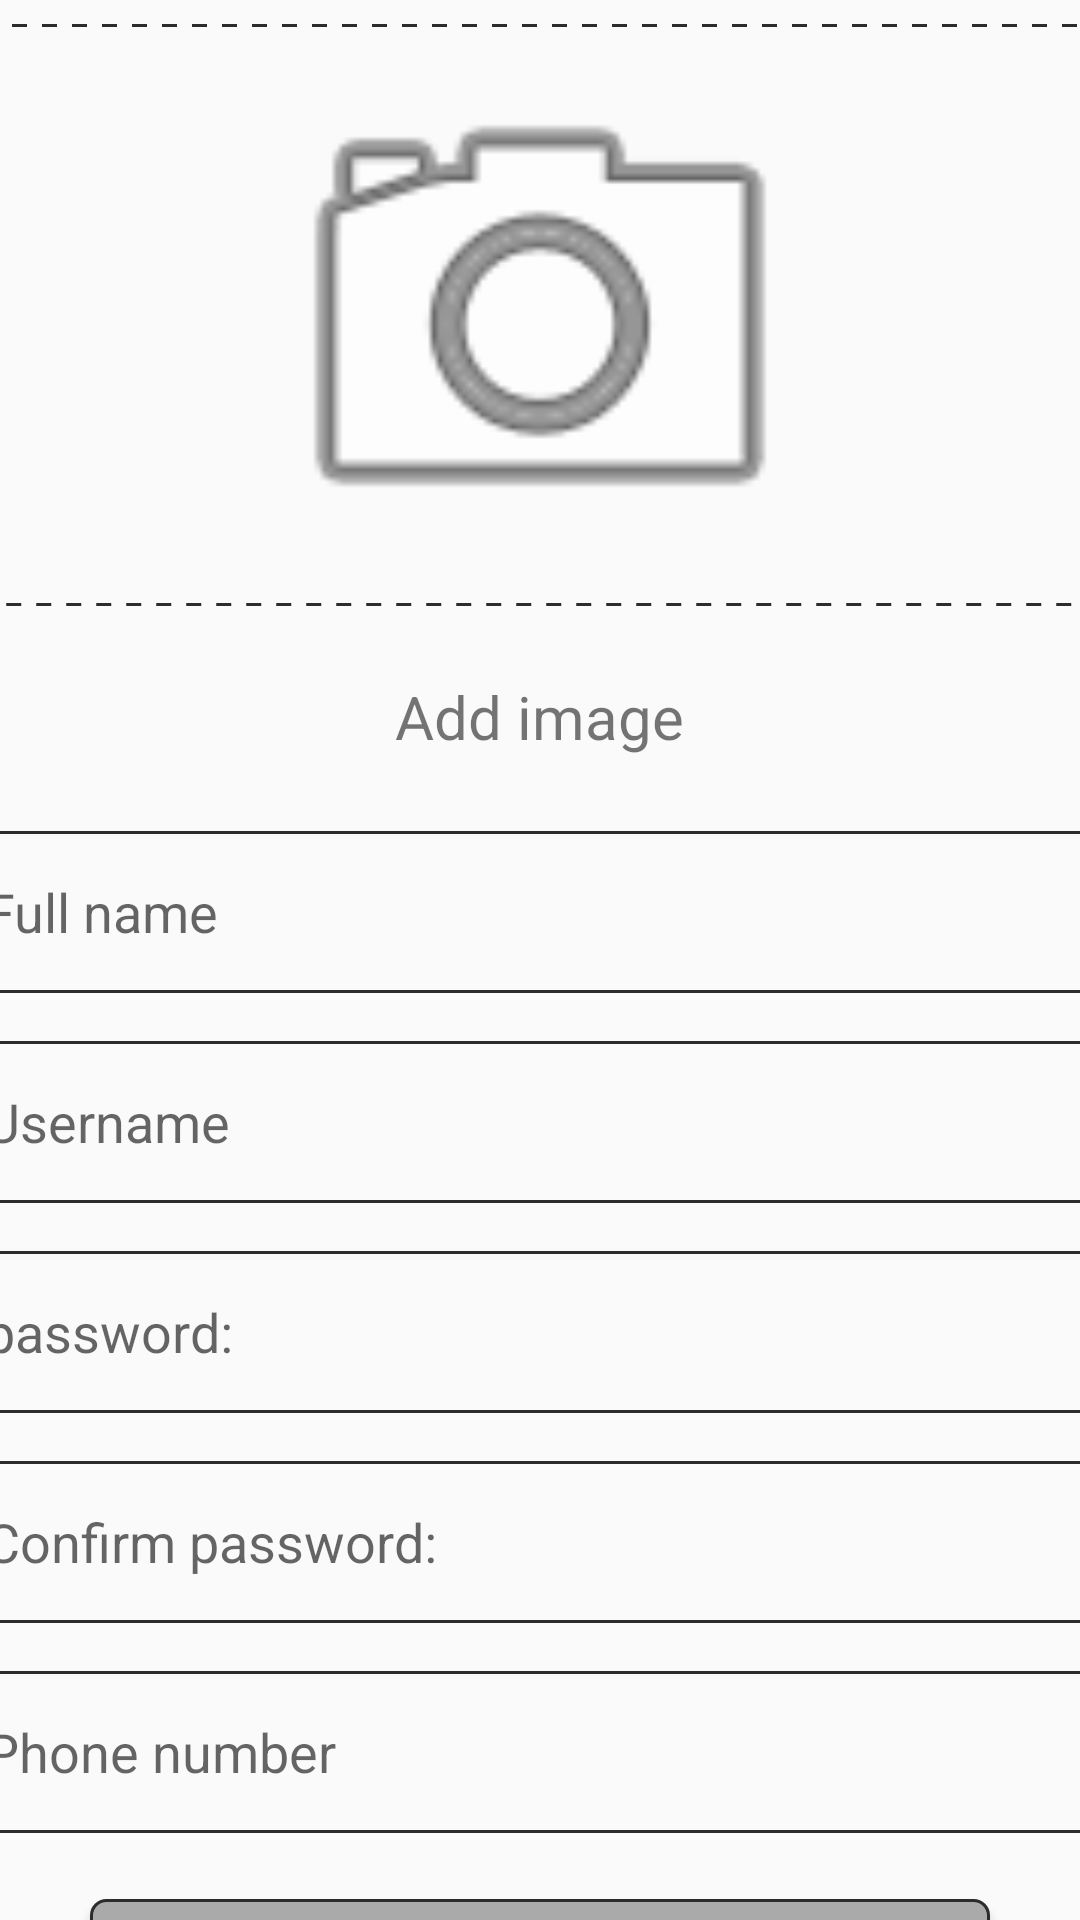

Write the Android layout XML for this screen, with the resource values it uses.
<!-- AndroidManifest.xml: application theme Theme.TruckSharingApp1 -->
<!-- res/layout/activity_sign_up.xml -->
<?xml version="1.0" encoding="utf-8"?>
<androidx.constraintlayout.widget.ConstraintLayout xmlns:android="http://schemas.android.com/apk/res/android"
    xmlns:app="http://schemas.android.com/apk/res-auto"
    xmlns:tools="http://schemas.android.com/tools"
    android:layout_width="match_parent"
    android:layout_height="match_parent"
    tools:context=".SignUpActivity">

    <ImageView
        android:id="@+id/addImage"
        android:layout_width="370dp"
        android:layout_height="194dp"
        android:layout_marginStart="20dp"
        android:layout_marginTop="8dp"
        android:layout_marginEnd="21dp"
        android:background="@drawable/camera_text_border"
        app:layout_constraintEnd_toEndOf="parent"
        app:layout_constraintStart_toStartOf="parent"
        app:layout_constraintTop_toTopOf="parent"
        app:srcCompat="@android:drawable/ic_menu_camera" />

    <TextView
        android:id="@+id/textView"
        android:layout_width="142dp"
        android:layout_height="44dp"
        android:layout_marginStart="134dp"
        android:layout_marginTop="15dp"
        android:layout_marginEnd="135dp"
        android:gravity="center"
        android:text="@string/add_image"
        android:textSize="20sp"
        app:layout_constraintEnd_toEndOf="parent"
        app:layout_constraintStart_toStartOf="parent"
        app:layout_constraintTop_toBottomOf="@+id/addImage" />

    <EditText
        android:id="@+id/fullnameText"
        android:layout_width="370dp"
        android:layout_height="54dp"
        android:layout_marginStart="20dp"
        android:layout_marginTop="16dp"
        android:layout_marginEnd="21dp"
        android:background="@drawable/edit_text_border"
        android:ems="10"
        android:inputType="textPersonName"
        android:hint="Full name"
        app:layout_constraintEnd_toEndOf="parent"
        app:layout_constraintStart_toStartOf="parent"
        app:layout_constraintTop_toBottomOf="@+id/textView" />

    <EditText
        android:id="@+id/usernameText"
        android:layout_width="370dp"
        android:layout_height="54dp"
        android:layout_marginStart="20dp"
        android:layout_marginTop="16dp"
        android:layout_marginEnd="21dp"
        android:background="@drawable/edit_text_border"
        android:ems="10"
        android:inputType="textPersonName"
        android:hint="Username"
        app:layout_constraintEnd_toEndOf="parent"
        app:layout_constraintStart_toStartOf="parent"
        app:layout_constraintTop_toBottomOf="@+id/fullnameText" />

    <EditText
        android:id="@+id/pass1Text"
        android:layout_width="370dp"
        android:layout_height="54dp"
        android:layout_marginStart="20dp"
        android:layout_marginTop="16dp"
        android:layout_marginEnd="21dp"
        android:background="@drawable/edit_text_border"
        android:ems="10"
        android:hint="@string/password"
        android:inputType="textPassword"
        app:layout_constraintEnd_toEndOf="parent"
        app:layout_constraintStart_toStartOf="parent"
        app:layout_constraintTop_toBottomOf="@+id/usernameText" />

    <EditText
        android:id="@+id/pass1confirmText"
        android:layout_width="370dp"
        android:layout_height="54dp"
        android:layout_marginStart="20dp"
        android:layout_marginTop="16dp"
        android:layout_marginEnd="21dp"
        android:background="@drawable/edit_text_border"
        android:ems="10"
        android:hint="@string/pass_confirm"
        android:inputType="textPassword"
        app:layout_constraintEnd_toEndOf="parent"
        app:layout_constraintStart_toStartOf="parent"
        app:layout_constraintTop_toBottomOf="@+id/pass1Text" />

    <EditText
        android:id="@+id/phoneText"
        android:layout_width="370dp"
        android:layout_height="54dp"
        android:layout_marginStart="20dp"
        android:layout_marginTop="16dp"
        android:layout_marginEnd="21dp"
        android:background="@drawable/edit_text_border"
        android:ems="10"
        android:hint="@string/phone"
        android:inputType="phone"
        app:layout_constraintEnd_toEndOf="parent"
        app:layout_constraintStart_toStartOf="parent"
        app:layout_constraintTop_toBottomOf="@+id/pass1confirmText" />

    <Button
        android:id="@+id/createButton"
        android:layout_width="300dp"
        android:layout_height="wrap_content"
        android:layout_marginStart="55dp"
        android:layout_marginTop="22dp"
        android:layout_marginEnd="55dp"
        android:background="@drawable/button_text_border"
        android:text="@string/create_account"
        app:layout_constraintEnd_toEndOf="parent"
        app:layout_constraintStart_toStartOf="parent"
        app:layout_constraintTop_toBottomOf="@+id/phoneText" />
</androidx.constraintlayout.widget.ConstraintLayout>
<!-- resources referenced by this layout -->
<resources>
  <!-- drawable button_text_border (drawable-v24) -->
  <shape
      xmlns:android="http://schemas.android.com/apk/res/android"
      android:shape="rectangle">
      <solid
          android:color="@android:color/darker_gray"/>
  
      <corners
          android:bottomRightRadius="5dp"
          android:bottomLeftRadius="5dp"
          android:topLeftRadius="5dp"
          android:topRightRadius="5dp"/>
      <stroke
          android:color="#2C2C2C"
          android:width="1dp"/>
  </shape>
  <!-- drawable camera_text_border (drawable-v24) -->
  <shape
      xmlns:android="http://schemas.android.com/apk/res/android"
      android:shape="rectangle">
      <solid
          android:color="@android:color/transparent"/>
  
      <corners
          android:bottomRightRadius="1dp"
          android:bottomLeftRadius="1dp"
          android:topLeftRadius="1dp"
          android:topRightRadius="1dp"/>
      <stroke
          android:color="#2C2C2C"
          android:width="1dp"
          android:dashGap="5dp"
          android:dashWidth="5dp"/>
  </shape>
  <!-- drawable edit_text_border (drawable-v24) -->
  <shape
      xmlns:android="http://schemas.android.com/apk/res/android"
      android:shape="rectangle">
      <solid
          android:color="@android:color/transparent"/>
  
      <corners
          android:bottomRightRadius="1dp"
          android:bottomLeftRadius="1dp"
          android:topLeftRadius="1dp"
          android:topRightRadius="1dp"/>
      <stroke
          android:color="#2C2C2C"
          android:width="1dp"/>
  </shape>
  <string name="add_image">Add image</string>
  <string name="create_account">Create account</string>
  <string name="pass_confirm">Confirm password:</string>
  <string name="password">password:</string>
  <string name="phone">Phone number</string>
  <style name="Theme.TruckSharingApp1" parent="Theme.AppCompat.DayNight.NoActionBar">
          
          <item name="colorPrimary">@color/purple_500</item>
          <item name="colorPrimaryVariant">@color/purple_700</item>
          <item name="colorOnPrimary">@color/white</item>
          
          <item name="colorSecondary">@color/teal_200</item>
          <item name="colorSecondaryVariant">@color/teal_700</item>
          <item name="colorOnSecondary">@color/black</item>
          
          <item name="android:statusBarColor" tools:targetApi="l">?attr/colorPrimaryVariant</item>
          
      </style>
  <!-- not gathered from this repository: default colours our renderer supplied (Android Studio template values) -->
  <color name="purple_500">#FF6200EE</color>
  <color name="purple_700">#FF3700B3</color>
  <color name="teal_200">#FF03DAC5</color>
  <color name="teal_700">#FF018786</color>
  <color name="black">#FF000000</color>
  <color name="white">#FFFFFFFF</color>
</resources>
